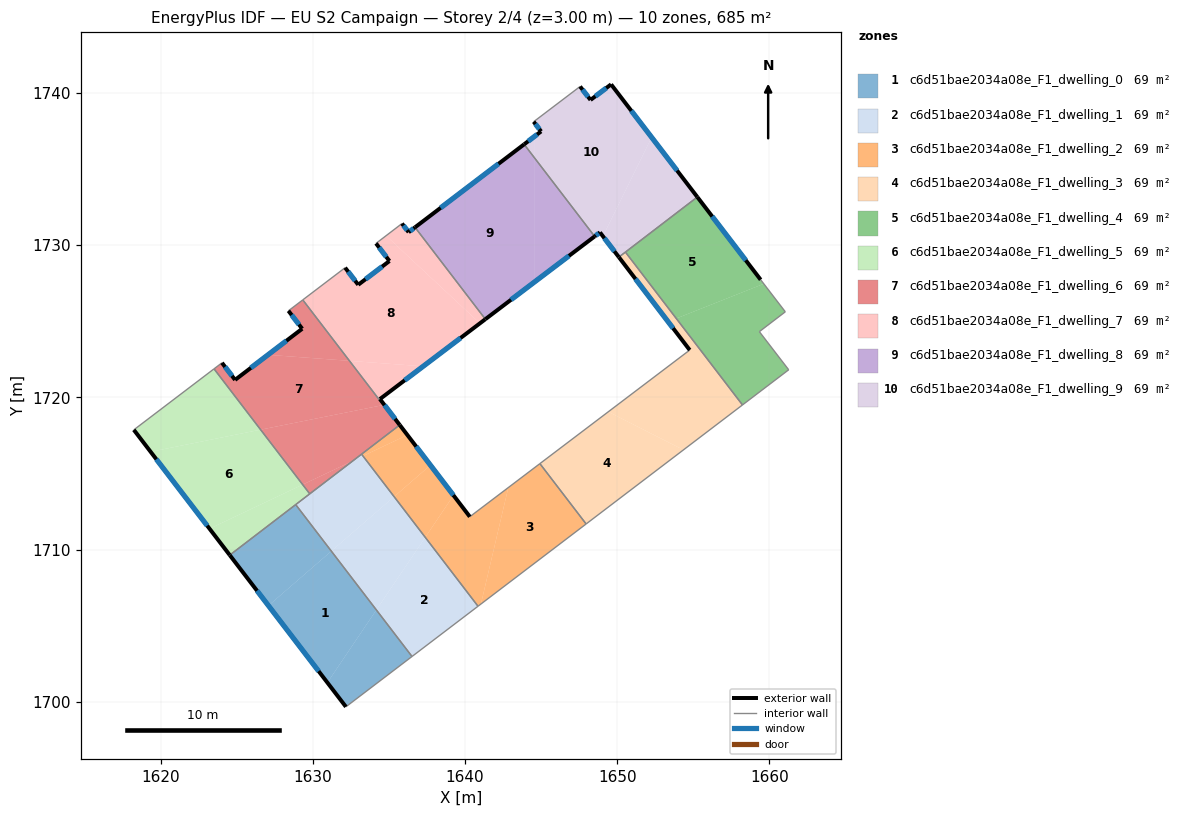
=== STOREY PLAN SPEC (per zone: floor XY polygon, exterior-wall plan segments, windows/doors) ===
zone 1: c6d51bae2034a08e_F1_dwelling_0  (68.5 m²)
  floor: (1631.22, 1709.90) (1634.18, 1706.03) (1630.96, 1701.26) (1627.09, 1706.31)
  floor: (1628.88, 1712.95) (1631.22, 1709.90) (1627.09, 1706.31) (1624.54, 1709.63)
  floor: (1634.18, 1706.03) (1636.52, 1702.97) (1632.18, 1699.67) (1630.96, 1701.26)
  exterior wall: (1624.54, 1709.63) – (1632.18, 1699.67)  [12.6 m]
    window: (1626.34, 1707.29) – (1630.38, 1702.01)  [10.6 m²]
  interior walls: 3
zone 2: c6d51bae2034a08e_F1_dwelling_1  (68.5 m²)
  floor: (1637.39, 1710.80) (1640.85, 1706.28) (1636.52, 1702.97) (1634.18, 1706.03)
  floor: (1635.34, 1713.47) (1637.39, 1710.80) (1634.18, 1706.03) (1631.22, 1709.90)
  floor: (1633.30, 1716.15) (1635.34, 1713.47) (1631.22, 1709.90) (1628.88, 1712.95) (1632.64, 1715.83)
  floor: (1633.20, 1716.27) (1633.30, 1716.15) (1632.64, 1715.83)
  interior walls: 5
zone 3: c6d51bae2034a08e_F1_dwelling_2  (68.5 m²)
  floor: (1644.92, 1715.64) (1647.96, 1711.68) (1641.04, 1706.42) (1642.84, 1714.07)
  floor: (1642.84, 1714.07) (1641.04, 1706.42) (1640.85, 1706.28) (1637.39, 1710.80) (1639.24, 1713.56) (1640.32, 1712.16)
  floor: (1637.73, 1715.54) (1639.24, 1713.56) (1637.39, 1710.80) (1635.34, 1713.47)
  floor: (1636.21, 1717.53) (1637.73, 1715.54) (1635.34, 1713.47) (1633.30, 1716.15)
  floor: (1635.71, 1718.19) (1636.21, 1717.53) (1633.30, 1716.15) (1633.20, 1716.27) (1635.66, 1718.15)
  exterior wall: (1640.32, 1712.16) – (1635.71, 1718.19)  [7.6 m]
    window: (1639.23, 1713.57) – (1636.79, 1716.77)  [6.4 m²]
  interior walls: 6
zone 4: c6d51bae2034a08e_F1_dwelling_3  (68.5 m²)
  floor: (1654.76, 1723.11) (1653.34, 1724.97) (1653.88, 1725.18) (1658.23, 1719.50) (1654.35, 1716.55) (1649.41, 1719.05)
  floor: (1654.35, 1716.55) (1647.96, 1711.68) (1644.92, 1715.64) (1649.41, 1719.05)
  floor: (1650.54, 1729.54) (1653.88, 1725.18) (1653.34, 1724.97) (1650.11, 1729.21)
  exterior wall: (1650.11, 1729.21) – (1654.76, 1723.11)  [7.7 m]
    window: (1651.20, 1727.78) – (1653.67, 1724.54)  [6.5 m²]
  interior walls: 5
zone 5: c6d51bae2034a08e_F1_dwelling_4  (68.5 m²)
  floor: (1655.26, 1733.16) (1659.42, 1727.73) (1659.63, 1727.46) (1653.88, 1725.18) (1650.54, 1729.54)
  floor: (1659.63, 1727.46) (1661.04, 1725.62) (1659.34, 1724.32) (1661.26, 1721.81) (1658.23, 1719.50) (1653.88, 1725.18)
  exterior wall: (1659.42, 1727.73) – (1655.26, 1733.16)  [6.8 m]
    window: (1658.44, 1729.00) – (1656.24, 1731.88)  [5.8 m²]
  interior walls: 6
zone 6: c6d51bae2034a08e_F1_dwelling_5  (68.5 m²)
  floor: (1626.57, 1717.87) (1629.33, 1714.27) (1623.22, 1711.37) (1619.35, 1716.42)
  floor: (1623.51, 1721.87) (1626.57, 1717.87) (1619.35, 1716.42) (1618.24, 1717.86)
  floor: (1629.33, 1714.27) (1629.80, 1713.66) (1624.54, 1709.63) (1623.22, 1711.37)
  exterior wall: (1618.24, 1717.86) – (1624.54, 1709.63)  [10.4 m]
    window: (1619.72, 1715.93) – (1623.07, 1711.57)  [8.7 m²]
  interior walls: 4
zone 7: c6d51bae2034a08e_F1_dwelling_6  (68.5 m²)
  floor: (1632.41, 1722.40) (1634.63, 1719.49) (1626.57, 1717.87) (1623.51, 1721.87) (1624.03, 1722.27) (1624.90, 1721.15) (1627.06, 1722.79)
  floor: (1629.34, 1726.40) (1632.41, 1722.40) (1627.06, 1722.79) (1629.30, 1724.50) (1628.40, 1725.68)
  floor: (1634.63, 1719.49) (1635.66, 1718.15) (1632.64, 1715.83) (1629.33, 1714.27) (1626.57, 1717.87)
  floor: (1632.64, 1715.83) (1629.80, 1713.66) (1629.33, 1714.27)
  exterior wall: (1624.90, 1721.15) – (1624.03, 1722.27)  [1.4 m]
    window: (1624.69, 1721.41) – (1624.24, 1722.00)  [1.2 m²]
  exterior wall: (1629.30, 1724.50) – (1624.90, 1721.15)  [5.5 m]
    window: (1628.27, 1723.72) – (1625.93, 1721.93)  [4.7 m²]
  exterior wall: (1628.40, 1725.68) – (1629.30, 1724.50)  [1.5 m]
    window: (1628.61, 1725.41) – (1629.09, 1724.78)  [1.3 m²]
  interior walls: 6
zone 8: c6d51bae2034a08e_F1_dwelling_7  (68.5 m²)
  floor: (1640.98, 1724.86) (1637.25, 1722.04) (1632.41, 1722.40) (1629.34, 1726.40) (1632.12, 1728.52) (1632.98, 1727.39) (1635.04, 1728.96) (1634.15, 1730.11) (1634.81, 1730.62)
  floor: (1636.72, 1731.17) (1641.34, 1725.13) (1640.98, 1724.86) (1634.81, 1730.62) (1635.86, 1731.42) (1636.30, 1730.85)
  floor: (1637.25, 1722.04) (1634.41, 1719.89) (1634.70, 1719.51) (1634.63, 1719.49) (1632.41, 1722.40)
  floor: (1634.70, 1719.51) (1635.71, 1718.19) (1635.66, 1718.15) (1634.63, 1719.49)
  exterior wall: (1634.15, 1730.11) – (1635.04, 1728.96)  [1.5 m]
    window: (1634.36, 1729.84) – (1634.83, 1729.23)  [1.2 m²]
  exterior wall: (1636.30, 1730.85) – (1635.86, 1731.42)  [0.7 m]
    window: (1636.19, 1730.98) – (1635.96, 1731.28)  [0.6 m²]
  exterior wall: (1636.72, 1731.17) – (1636.30, 1730.85)  [0.5 m]
    window: (1636.62, 1731.09) – (1636.39, 1730.92)  [0.4 m²]
  exterior wall: (1634.41, 1719.89) – (1641.34, 1725.13)  [8.7 m]
    window: (1636.04, 1721.12) – (1639.71, 1723.90)  [7.3 m²]
  exterior wall: (1635.71, 1718.19) – (1634.41, 1719.89)  [2.1 m]
    window: (1635.40, 1718.59) – (1634.72, 1719.49)  [1.8 m²]
  exterior wall: (1632.98, 1727.39) – (1632.12, 1728.52)  [1.4 m]
    window: (1632.78, 1727.66) – (1632.33, 1728.25)  [1.2 m²]
  exterior wall: (1635.04, 1728.96) – (1632.98, 1727.39)  [2.6 m]
    window: (1634.55, 1728.59) – (1633.47, 1727.76)  [2.2 m²]
  interior walls: 5
zone 9: c6d51bae2034a08e_F1_dwelling_8  (68.5 m²)
  floor: (1643.88, 1736.62) (1644.59, 1735.70) (1644.59, 1727.60) (1641.34, 1725.13) (1636.72, 1731.17)
  floor: (1644.59, 1735.70) (1648.52, 1730.57) (1644.59, 1727.60)
  exterior wall: (1643.88, 1736.62) – (1636.72, 1731.17)  [9.0 m]
    window: (1642.20, 1735.34) – (1638.40, 1732.45)  [7.6 m²]
  exterior wall: (1641.34, 1725.13) – (1648.52, 1730.57)  [9.0 m]
    window: (1643.02, 1726.41) – (1646.83, 1729.29)  [7.6 m²]
  interior walls: 2
zone 10: c6d51bae2034a08e_F1_dwelling_9  (68.5 m²)
  floor: (1649.60, 1740.56) (1652.26, 1737.08) (1649.06, 1730.58) (1648.86, 1730.84) (1648.52, 1730.57) (1644.59, 1735.70) (1644.59, 1737.16) (1645.00, 1737.47) (1644.59, 1738.00) (1644.51, 1738.11) (1647.56, 1740.42) (1648.24, 1739.54)
  floor: (1652.26, 1737.08) (1655.26, 1733.16) (1650.11, 1729.21) (1649.06, 1730.58)
  floor: (1644.59, 1737.16) (1644.59, 1735.70) (1643.88, 1736.62)
  exterior wall: (1648.24, 1739.54) – (1647.56, 1740.42)  [1.1 m]
    window: (1648.08, 1739.74) – (1647.72, 1740.21)  [0.9 m²]
  exterior wall: (1649.60, 1740.56) – (1648.24, 1739.54)  [1.7 m]
    window: (1649.28, 1740.32) – (1648.56, 1739.78)  [1.4 m²]
  exterior wall: (1655.26, 1733.16) – (1649.60, 1740.56)  [9.3 m]
    window: (1653.93, 1734.90) – (1650.93, 1738.82)  [7.9 m²]
  exterior wall: (1648.86, 1730.84) – (1650.11, 1729.21)  [2.0 m]
    window: (1649.16, 1730.45) – (1649.81, 1729.59)  [1.7 m²]
  exterior wall: (1648.52, 1730.57) – (1648.86, 1730.84)  [0.4 m]
    window: (1648.60, 1730.63) – (1648.78, 1730.77)  [0.4 m²]
  exterior wall: (1645.00, 1737.47) – (1643.88, 1736.62)  [1.4 m]
    window: (1644.74, 1737.27) – (1644.15, 1736.82)  [1.2 m²]
  exterior wall: (1644.51, 1738.11) – (1645.00, 1737.47)  [0.8 m]
    window: (1644.62, 1737.96) – (1644.88, 1737.62)  [0.7 m²]
  interior walls: 4

=== DERIVED (storey summary) ===
Building: EU S2 Campaign
Storey: 2 of 4  (floor level z = 3.00 m)
Storey gross floor area: 685.3 m²
Zones on this storey: 10
  - c6d51bae2034a08e_F1_dwelling_0: floor 68.5 m²; exterior wall 12.6 m (37.7 m²); 1 window(s) 10.6 m²; WWR 28.1%
  - c6d51bae2034a08e_F1_dwelling_1: floor 68.5 m²
  - c6d51bae2034a08e_F1_dwelling_2: floor 68.5 m²; exterior wall 7.6 m (22.8 m²); 1 window(s) 6.4 m²; WWR 28.1%
  - c6d51bae2034a08e_F1_dwelling_3: floor 68.5 m²; exterior wall 7.7 m (23.0 m²); 1 window(s) 6.5 m²; WWR 28.1%
  - c6d51bae2034a08e_F1_dwelling_4: floor 68.5 m²; exterior wall 6.8 m (20.5 m²); 1 window(s) 5.8 m²; WWR 28.1%
  - c6d51bae2034a08e_F1_dwelling_5: floor 68.5 m²; exterior wall 10.4 m (31.1 m²); 1 window(s) 8.7 m²; WWR 28.1%
  - c6d51bae2034a08e_F1_dwelling_6: floor 68.5 m²; exterior wall 8.4 m (25.3 m²); 3 window(s) 7.1 m²; WWR 28.1%
  - c6d51bae2034a08e_F1_dwelling_7: floor 68.5 m²; exterior wall 17.5 m (52.6 m²); 7 window(s) 14.8 m²; WWR 28.1%
  - c6d51bae2034a08e_F1_dwelling_8: floor 68.5 m²; exterior wall 18.0 m (54.0 m²); 2 window(s) 15.2 m²; WWR 28.1%
  - c6d51bae2034a08e_F1_dwelling_9: floor 68.5 m²; exterior wall 16.8 m (50.5 m²); 7 window(s) 14.2 m²; WWR 28.1%
Zone adjacency (shared interzone walls):
  - c6d51bae2034a08e_F1_dwelling_0 ↔ c6d51bae2034a08e_F1_dwelling_1
  - c6d51bae2034a08e_F1_dwelling_0 ↔ c6d51bae2034a08e_F1_dwelling_5
  - c6d51bae2034a08e_F1_dwelling_1 ↔ c6d51bae2034a08e_F1_dwelling_2
  - c6d51bae2034a08e_F1_dwelling_1 ↔ c6d51bae2034a08e_F1_dwelling_5
  - c6d51bae2034a08e_F1_dwelling_1 ↔ c6d51bae2034a08e_F1_dwelling_6
  - c6d51bae2034a08e_F1_dwelling_2 ↔ c6d51bae2034a08e_F1_dwelling_3
  - c6d51bae2034a08e_F1_dwelling_2 ↔ c6d51bae2034a08e_F1_dwelling_6
  - c6d51bae2034a08e_F1_dwelling_2 ↔ c6d51bae2034a08e_F1_dwelling_7
  - c6d51bae2034a08e_F1_dwelling_3 ↔ c6d51bae2034a08e_F1_dwelling_4
  - c6d51bae2034a08e_F1_dwelling_3 ↔ c6d51bae2034a08e_F1_dwelling_9
  - c6d51bae2034a08e_F1_dwelling_4 ↔ c6d51bae2034a08e_F1_dwelling_9
  - c6d51bae2034a08e_F1_dwelling_5 ↔ c6d51bae2034a08e_F1_dwelling_6
  - c6d51bae2034a08e_F1_dwelling_6 ↔ c6d51bae2034a08e_F1_dwelling_7
  - c6d51bae2034a08e_F1_dwelling_7 ↔ c6d51bae2034a08e_F1_dwelling_8
  - c6d51bae2034a08e_F1_dwelling_8 ↔ c6d51bae2034a08e_F1_dwelling_9